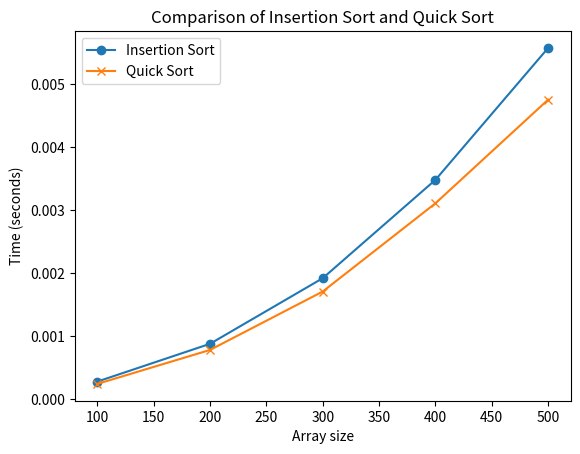

Write Python code to recreate this figure.
import time
import matplotlib.pyplot as plt
import random


# Сортування вставкою
def insertion_sort(array):
    comparisons = swaps = 0
    for i in range(1, len(array)):
        key, j = array[i], i - 1
        while j >= 0 and array[j] > key:
            comparisons += 1
            array[j + 1] = array[j]
            swaps += 1
            j -= 1
        array[j + 1] = key
        if j >= 0: comparisons += 1
    return comparisons, swaps


# Швидке сортування
def quick_sort(array):
    comparisons = swaps = 0

    def partition(low, high):
        nonlocal comparisons, swaps
        pivot, i = array[high], low - 1
        for j in range(low, high):
            comparisons += 1
            if array[j] <= pivot:
                i += 1
                array[i], array[j] = array[j], array[i]
                swaps += 1
        array[i + 1], array[high] = array[high], array[i + 1]
        swaps += 1
        return i + 1

    def quick_sort_rec(low, high):
        if low < high:
            pi = partition(low, high)
            quick_sort_rec(low, pi - 1)
            quick_sort_rec(pi + 1, high)

    quick_sort_rec(0, len(array) - 1)
    return comparisons, swaps


# Вимірювання часу та побудова графіка
def measure_time_and_plot():
    sizes = [100, 200, 300, 400, 500]
    insertion_times = []
    quick_times = []

    for size in sizes:
        array = list(range(size, 0, -1))  # зворотно відсортований масив

        # Сортування вставкою
        start = time.time()
        insertion_sort(array.copy())
        insertion_times.append(time.time() - start)

        # Швидке сортування
        start = time.time()
        quick_sort(array.copy())
        quick_times.append(time.time() - start)

    # Побудова графіка
    plt.plot(sizes, insertion_times, label="Insertion Sort", marker='o')
    plt.plot(sizes, quick_times, label="Quick Sort", marker='x')
    plt.xlabel('Array size')
    plt.ylabel('Time (seconds)')
    plt.title('Comparison of Insertion Sort and Quick Sort')
    plt.legend()
    plt.show()


# Викликаємо функцію для вимірювання часу та побудови графіка
measure_time_and_plot()
